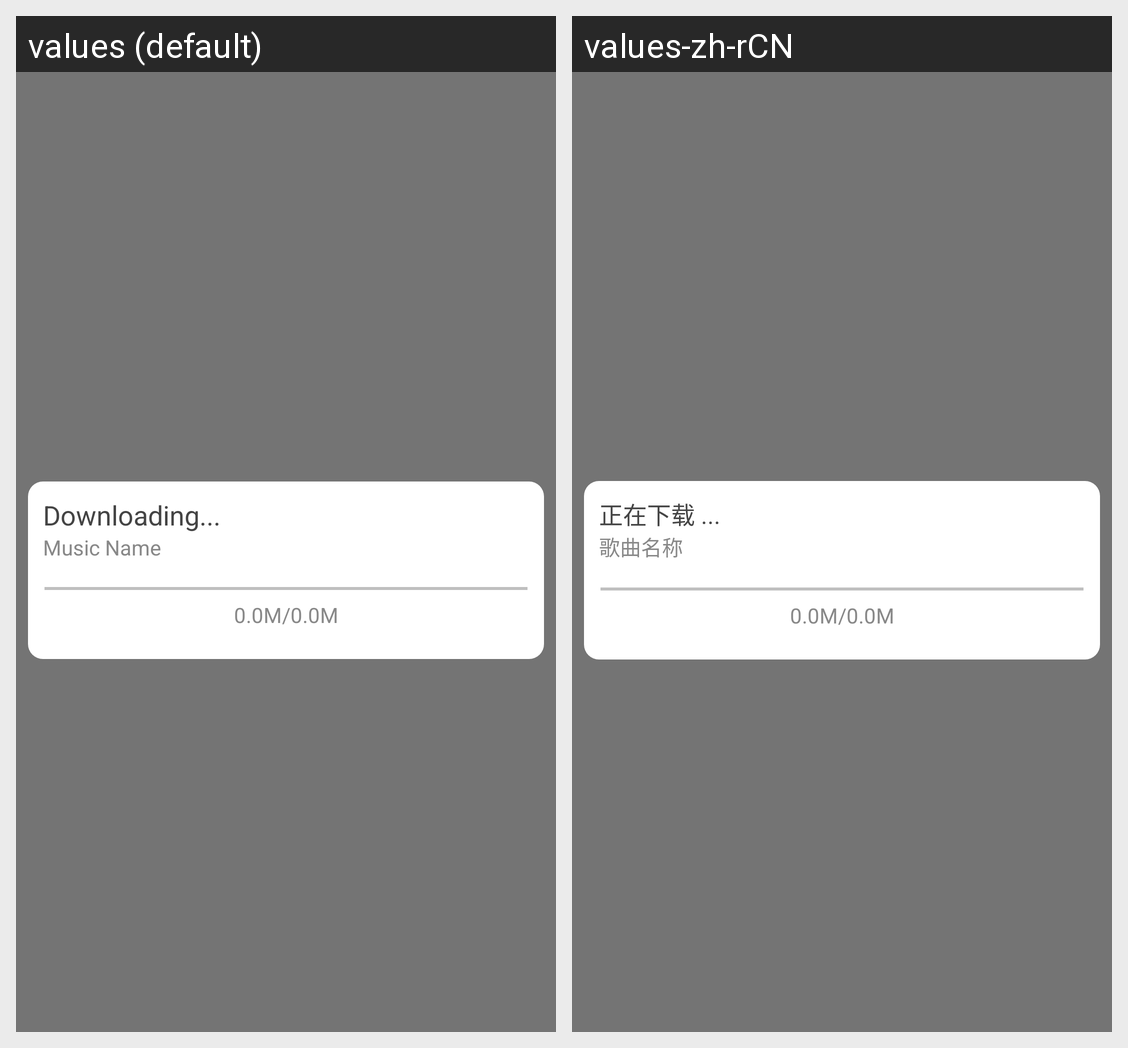

The same Android screen rendered under two of its app's locales, left to right. List the strings drawn on it with the default value and each locale's translation.
Android screen res/layout/windows_downlaod.xml rendered under 2 locales, left to right: values (default), values-zh-rCN. Device: Nexus 5 (rendered at 1080×1920; each locale shown at half size, 540×960, under a caption strip naming it); theme AppTheme.
Strings drawn on this screen, with the default value and each locale's value (text and hints the layout hard-codes, and strings that could not be matched under every locale, appear in the picture but are not listed):

downloading
  values: Downloading...
  values-zh-rCN: 正在下载 ...

musicName
  values: Music Name
  values-zh-rCN: 歌曲名称

zero_size
  values: 0.0M/0.0M
  values-zh-rCN: 0.0M/0.0M
